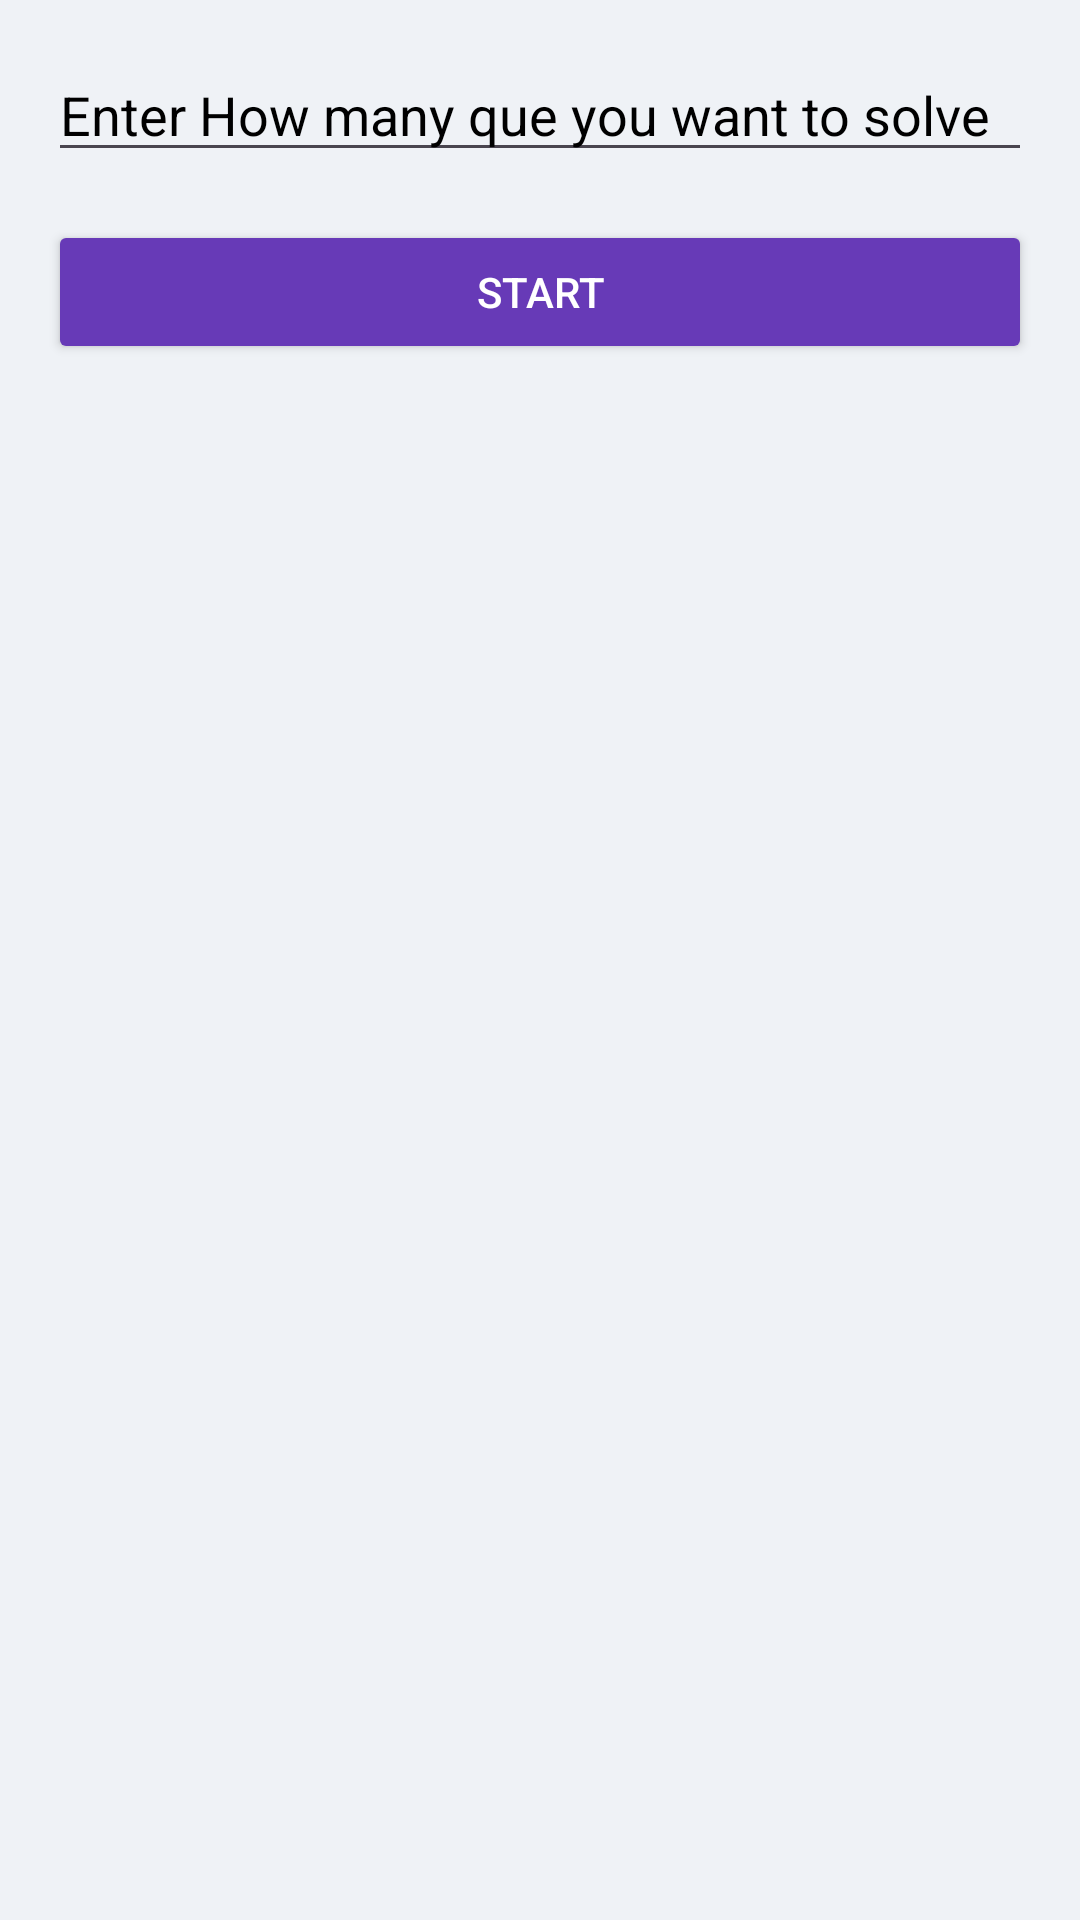

Produce the Android XML layout that renders to this screen, including the resource entries it uses.
<!-- AndroidManifest.xml: application theme Theme.EnvironmentalStudies -->
<!-- res/layout/dialog_quecount.xml -->
<LinearLayout
    xmlns:android="http://schemas.android.com/apk/res/android"
    android:layout_width="match_parent"
    android:layout_height="wrap_content"
    android:orientation="vertical"
    android:background="#EFF2F6"
    android:padding="16dp">

    <EditText
        android:id="@+id/queCET"
        android:layout_width="match_parent"
        android:layout_height="wrap_content"
        android:ems="10"
        android:hint="Enter How many que you want to solve"
        android:textColorHint="@color/black"
        android:textColor="#020202"
        android:inputType="number" />

    <Button
        android:id="@+id/btnStartExam"
        android:layout_width="match_parent"
        android:layout_height="wrap_content"
        android:layout_marginTop="16dp"
        android:backgroundTint="#673AB7"
        android:text="Start"
        android:textColor="@android:color/white" />
</LinearLayout>
<!-- resources referenced by this layout -->
<resources>
  <color name="black">#FF000000</color>
  <style name="Theme.EnvironmentalStudies" parent="Base.Theme.EnvironmentalStudies" />
  <style name="Base.Theme.EnvironmentalStudies" parent="Theme.Material3.DayNight.NoActionBar">
          
          
      </style>
</resources>
